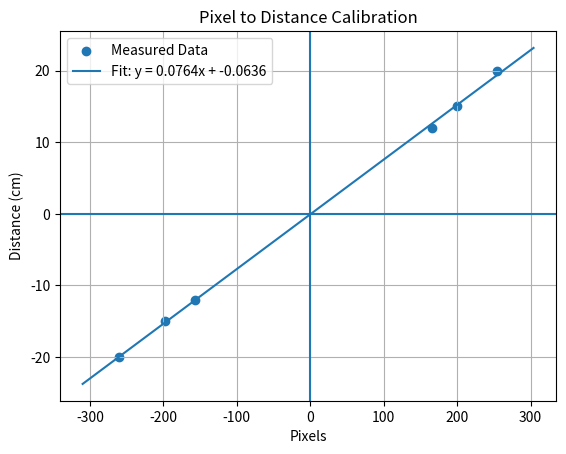

Write Python code to recreate this figure.
import numpy as np
import matplotlib.pyplot as plt

# ==============================
# DATA
# ==============================
pixels = np.array([-157, -198, -260, 166, 200, 254])
cm = np.array([-12, -15, -20, 12, 15, 20])

# ==============================
# BEST FIT LINE
# ==============================
m, c = np.polyfit(pixels, cm, 1)

print(f"Slope (m): {m}")
print(f"Intercept (c): {c}")

# ==============================
# GENERATE LINE
# ==============================
x_line = np.linspace(min(pixels)-50, max(pixels)+50, 100)
y_line = m * x_line + c

# ==============================
# PLOT
# ==============================
plt.figure()

# Scatter points
plt.scatter(pixels, cm, label="Measured Data")

# Best fit line
plt.plot(x_line, y_line, label=f"Fit: y = {m:.4f}x + {c:.4f}")

# Axis labels
plt.xlabel("Pixels")
plt.ylabel("Distance (cm)")
plt.title("Pixel to Distance Calibration")

# Origin lines
plt.axhline(0)
plt.axvline(0)

# Grid + legend
plt.grid()
plt.legend()

# ==============================
# SHOW
# ==============================
plt.show()
